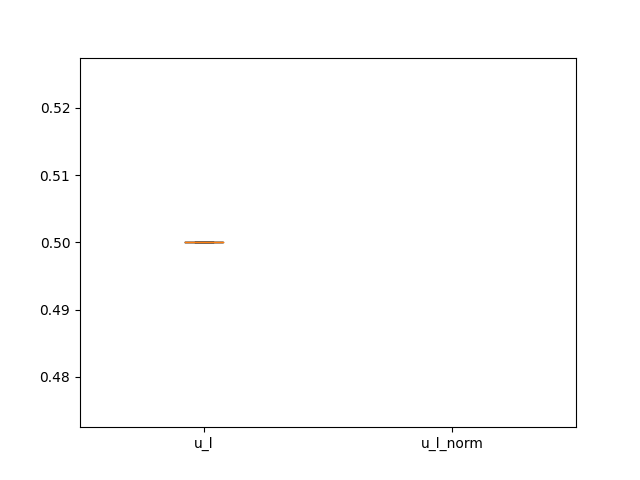

The data file committed next to this chart (first rows):
1399334978807271427, 1236468067963568129, 0.5, U_L
227492857, 1236468067963568129, 0.5, U_L
4776380363, 1236468067963568129, 0.5, U_L
604943966, 1236468067963568129, 0.5, U_L
445754812, 1236468067963568129, 0.5, U_L
1019341022827024384, 1236468067963568129, 0.5, U_L
1203323317, 1236468067963568129, 0.5, U_L
2977348702, 1236468067963568129, 0.5, U_L
1078728242675269632, 1236468067963568129, 0.5, U_L
925114806251802624, 1236468067963568129, 0.5, U_L
17161050, 1236468067963568129, 0.5, U_L
830014045658812417, 1236468067963568129, 0.5, U_L
1298993684046680070, 1236468067963568129, 0.5, U_L
1436476220137517056, 1303225727492341761, 0.5, U_L
1436476220137517056, 1194355403770851328, 0.5, U_L
1436476220137517056, 1436198898205331456, 0.5, U_L
1436476220137517056, 1065290099066318848, 0.5, U_L
1436476220137517056, 1455073386888060929, 0.5, U_L
1436476220137517056, 1364755772471713799, 0.5, U_L
1436476220137517056, 128264024, 0.5, U_L
1436476220137517056, 1444965535708499968, 0.5, U_L
1436476220137517056, 1445269355827191817, 0.5, U_L
1399334978807271427, 1418514919654367236, 0.5, U_L
1399334978807271427, 1048291789663346688, 0.5, U_L
1399334978807271427, 1151244771421118465, 0.5, U_L
1399334978807271427, 1267263621924446208, 0.5, U_L
1399334978807271427, 1163407347403960321, 0.5, U_L
227492857, 1212051507241242624, 0.5, U_L
4776380363, 1353639412245045249, 0.5, U_L
4776380363, 1293658199904616455, 0.5, U_L
4776380363, 1265688353359319041, 0.5, U_L
4776380363, 1356511906413105153, 0.5, U_L
4776380363, 1359539737913081858, 0.5, U_L
4776380363, 1386584013473730562, 0.5, U_L
4776380363, 1125406526041149441, 0.5, U_L
4776380363, 1275956452784517120, 0.5, U_L
604943966, 1349010690611294208, 0.5, U_L
604943966, 1113939653114114048, 0.5, U_L
604943966, 1230956746601975808, 0.5, U_L
604943966, 1212931737459810309, 0.5, U_L
604943966, 986650956778672128, 0.5, U_L
445754812, 1442637333300449280, 0.5, U_L
445754812, 1106795814431522816, 0.5, U_L
445754812, 1417585273924423685, 0.5, U_L
445754812, 1418202228784091137, 0.5, U_L
445754812, 1271752942320791557, 0.5, U_L
445754812, 1273738231624933376, 0.5, U_L
1019341022827024384, 216797884, 0.5, U_L
1019341022827024384, 1345094694422933505, 0.5, U_L
1203323317, 1345094694422933505, 0.5, U_L
1203323317, 1237834151694303234, 0.5, U_L
1203323317, 1233998285779632128, 0.5, U_L
2977348702, 1267965275380514819, 0.5, U_L
2977348702, 706696973345107968, 0.5, U_L
2977348702, 1237834151694303234, 0.5, U_L
2977348702, 1220869298631200769, 0.5, U_L
2977348702, 1234434103082180609, 0.5, U_L
2977348702, 1233998285779632128, 0.5, U_L
1078728242675269632, 1258740527828103168, 0.5, U_L
1078728242675269632, 1374547557838299139, 0.5, U_L
1078728242675269632, 1352630733114810369, 0.5, U_L
... 5,997 more rows
